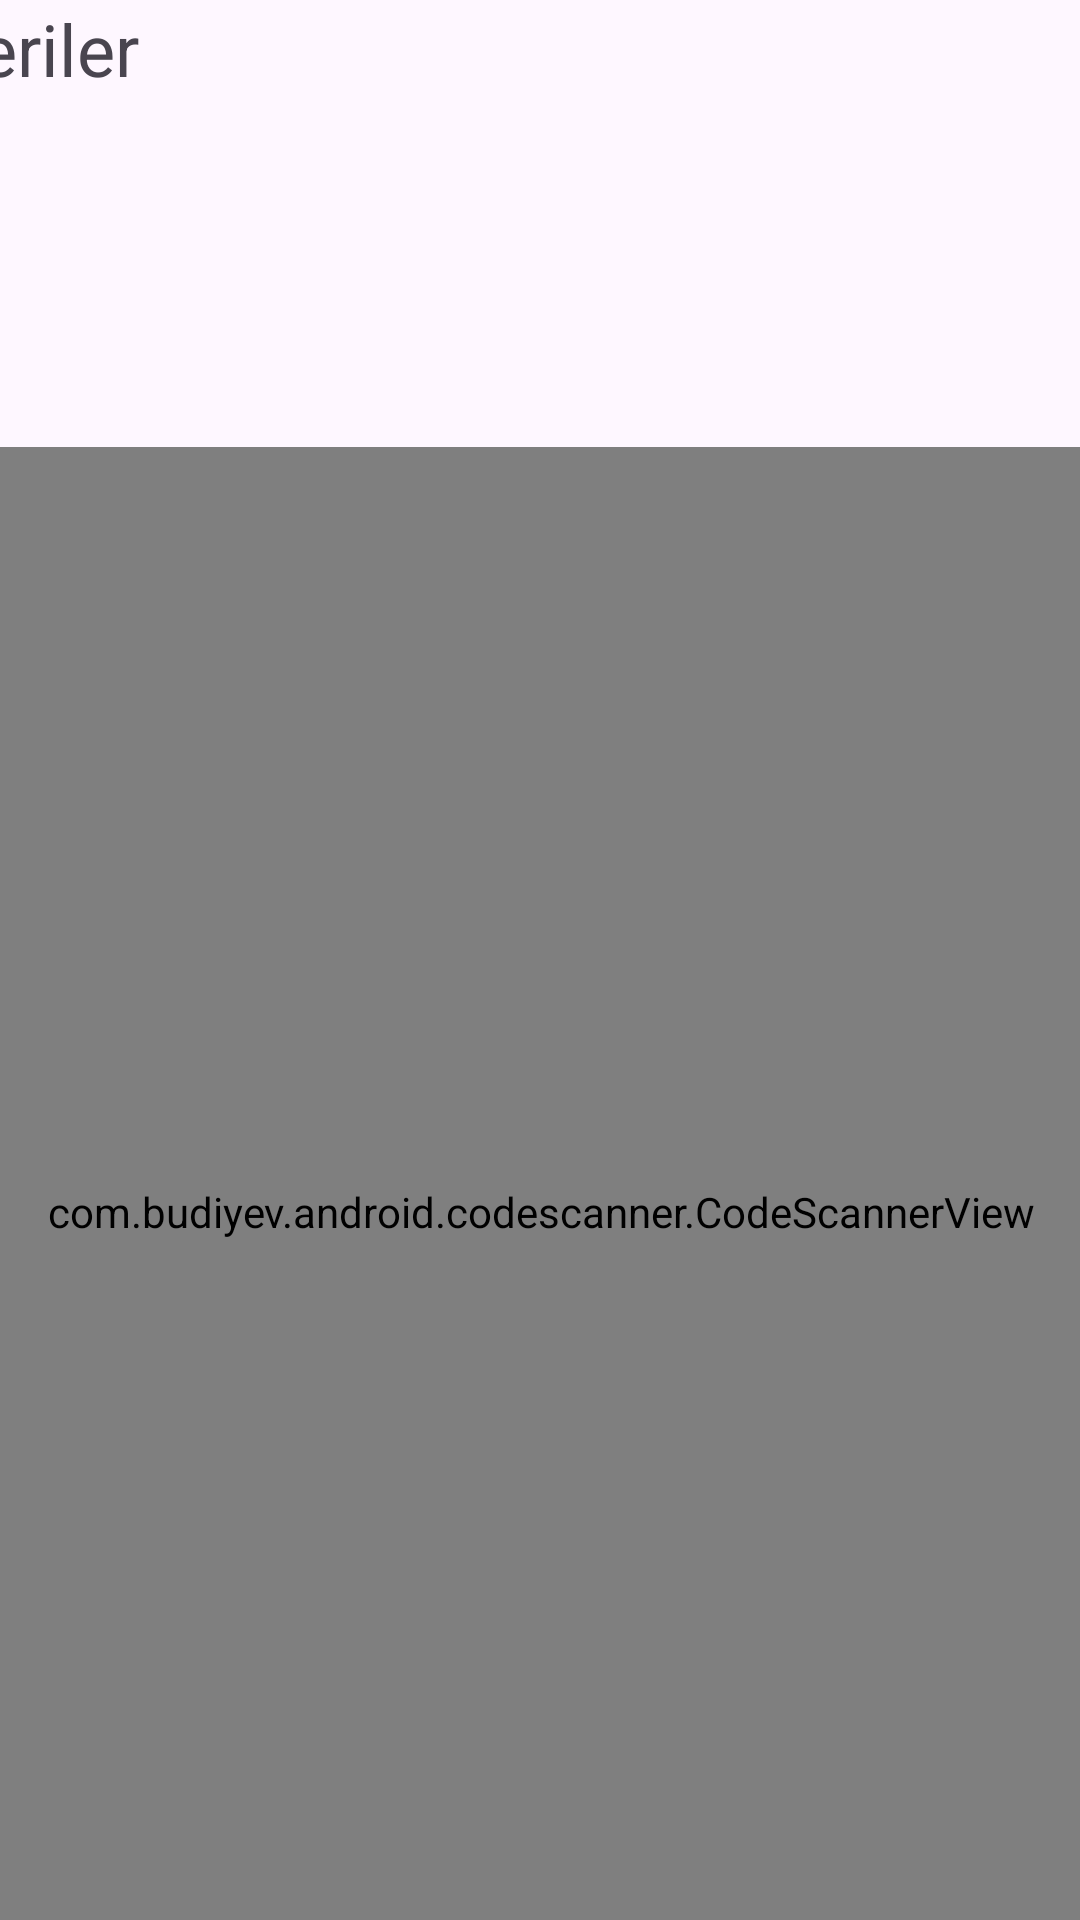

This screen was rendered from an Android layout file. Write that file and the resources it references.
<!-- AndroidManifest.xml: application theme Theme.QrBarkodApp -->
<!-- res/layout/fragment_qr.xml -->
<?xml version="1.0" encoding="utf-8"?>
<androidx.constraintlayout.widget.ConstraintLayout xmlns:android="http://schemas.android.com/apk/res/android"
    xmlns:app="http://schemas.android.com/apk/res-auto"
    xmlns:tools="http://schemas.android.com/tools"
    android:layout_width="match_parent"
    android:layout_height="match_parent"
    tools:context=".MainActivity">


    <FrameLayout
        android:id="@+id/frameLayout"
        android:layout_width="407dp"
        android:layout_height="491dp"
        android:layout_marginTop="140dp"
        app:layout_constraintBottom_toBottomOf="parent"
        app:layout_constraintEnd_toEndOf="parent"
        app:layout_constraintStart_toStartOf="parent"
        >

        <com.budiyev.android.codescanner.CodeScannerView
            android:id="@+id/qr_scanner"
            android:layout_width="match_parent"
            android:layout_height="510dp" />
    </FrameLayout>


    <ScrollView
        android:id="@+id/scrollView"
        android:layout_width="404dp"
        android:layout_height="150dp"
        app:layout_constraintEnd_toEndOf="parent"
        app:layout_constraintStart_toStartOf="parent"
        app:layout_constraintTop_toTopOf="parent">

        <TextView
            android:id="@+id/info"
            android:layout_width="wrap_content"
            android:layout_height="wrap_content"
            android:text="Veriler"
            android:textSize="24sp" />

    </ScrollView>



</androidx.constraintlayout.widget.ConstraintLayout>
<!-- resources referenced by this layout -->
<resources>
  <style name="Theme.QrBarkodApp" parent="Base.Theme.QrBarkodApp" />
  <style name="Base.Theme.QrBarkodApp" parent="Theme.Material3.DayNight.NoActionBar">
          
          
      </style>
</resources>
